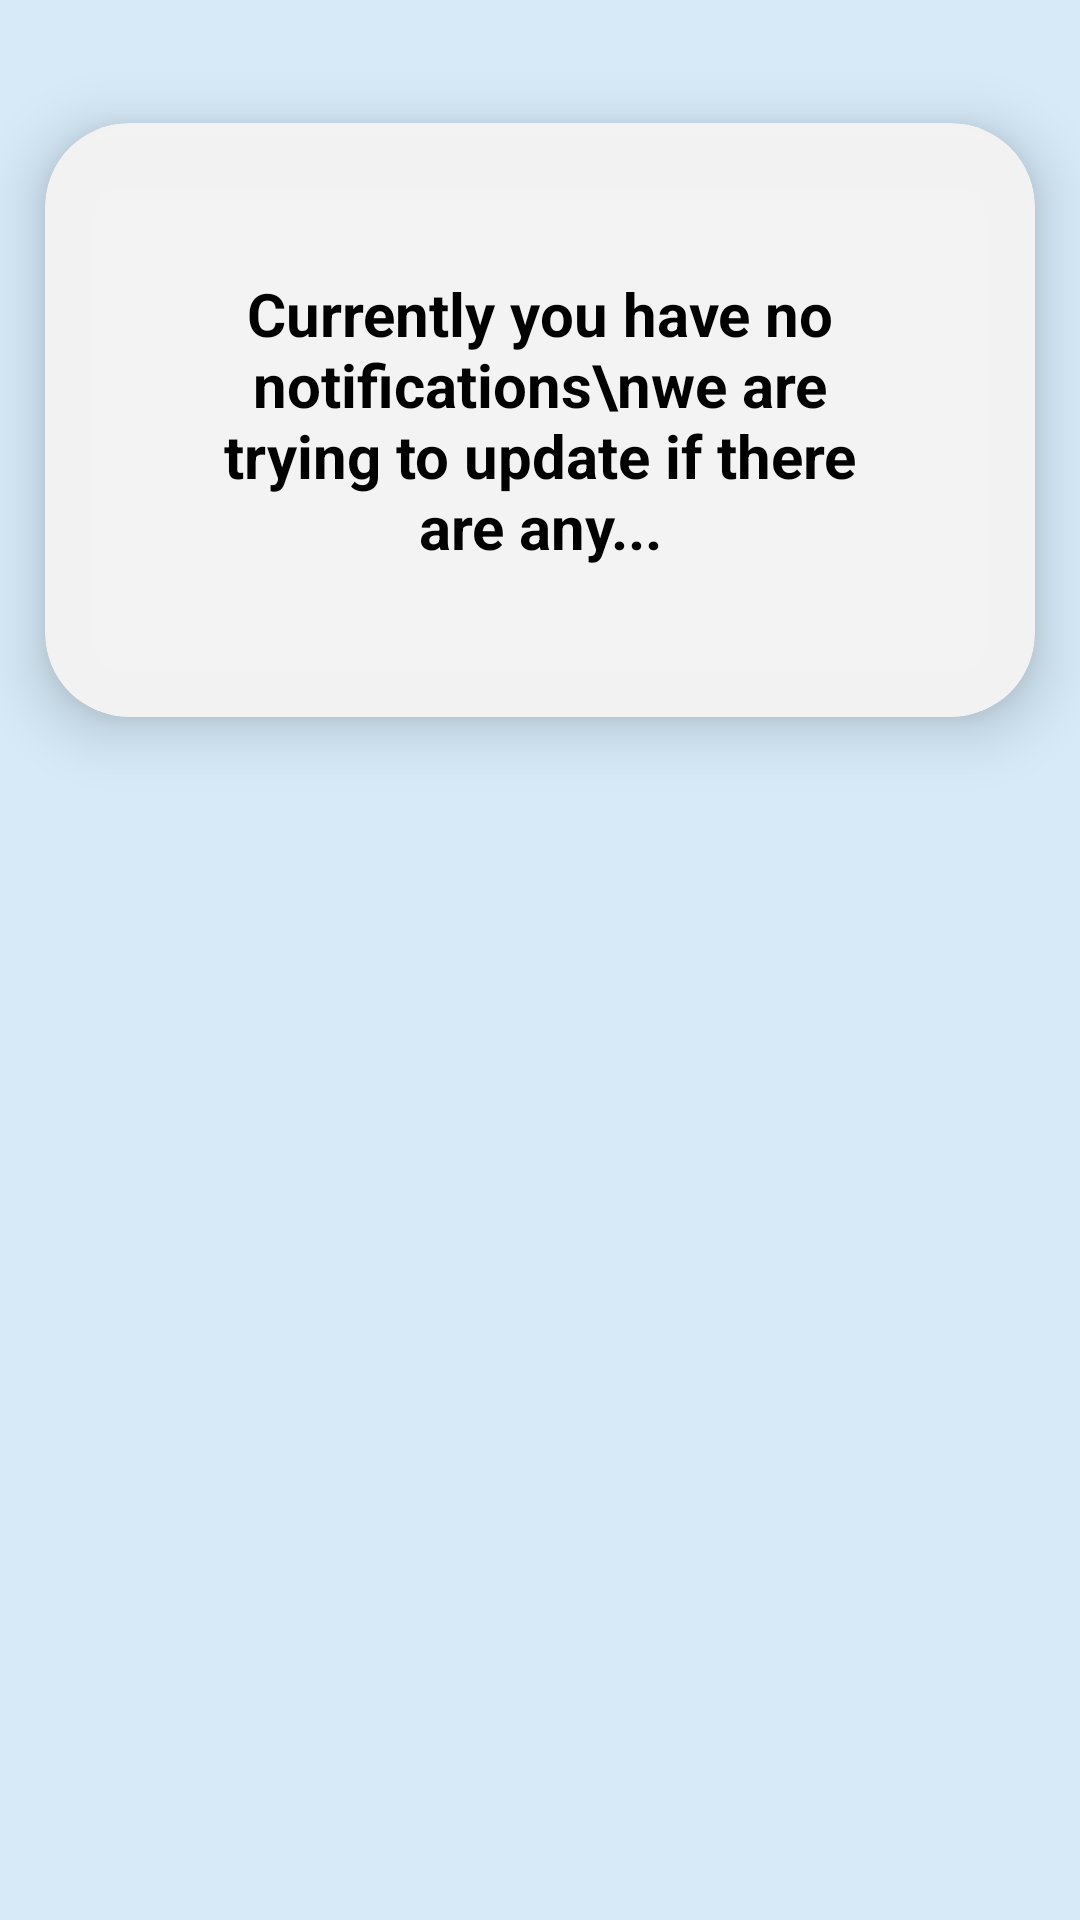

Reconstruct the res/layout file that produces this screen, plus the resources it refers to.
<!-- AndroidManifest.xml: application theme Theme.Gkart -->
<!-- res/layout/activity_notifications.xml -->
<?xml version="1.0" encoding="utf-8"?>
<androidx.constraintlayout.widget.ConstraintLayout xmlns:android="http://schemas.android.com/apk/res/android"
    xmlns:app="http://schemas.android.com/apk/res-auto"
    xmlns:tools="http://schemas.android.com/tools"
    android:layout_width="match_parent"
    android:layout_height="match_parent"
    android:background="#D6EAF8"
    tools:context=".Notifications">

    <androidx.cardview.widget.CardView
        android:id="@+id/notification_card"
        android:background="#A7F196"
        android:layout_width="match_parent"
        android:layout_margin="15dp"
        android:padding="100dp"
        android:layout_height="wrap_content"
        android:layout_gravity="center_horizontal"
        android:tag="oils"
        android:layout_marginTop="20dp"
        app:cardBackgroundColor="#FCF4F3F3"
        app:cardCornerRadius="28dp"
        app:cardElevation="12dp"
        app:layout_constraintBottom_toBottomOf="parent"
        app:layout_constraintTop_toTopOf="parent"
        app:layout_constraintVertical_bias="0.063"
        tools:layout_editor_absoluteX="0dp">

        <LinearLayout
            android:layout_width="wrap_content"
            android:layout_height="wrap_content"
            android:layout_gravity="center_vertical|center_horizontal"
            android:gravity="center"
            android:orientation="vertical">


            <TextView
                android:layout_width="wrap_content"
                android:layout_height="wrap_content"
                android:background="#FCF4F3F3"
                android:layout_margin="50dp"
                android:text="Currently you have no notifications\nwe are trying to update if there are any..."
                android:id="@+id/notification"
                android:textAlignment="center"
                android:textColor="@color/black"
                android:textSize="20sp"
                android:textStyle="bold" />


        </LinearLayout>

    </androidx.cardview.widget.CardView>


</androidx.constraintlayout.widget.ConstraintLayout>
<!-- resources referenced by this layout -->
<resources>
  <color name="black">#FF000000</color>
  <style name="Theme.Gkart" parent="Theme.MaterialComponents.DayNight.DarkActionBar">
          
          <item name="colorPrimary">#8DEBA8</item>
          <item name="colorPrimaryVariant">#0F9D58</item>
          <item name="colorOnPrimary">@color/black</item>
          
          <item name="colorSecondary">@color/teal_200</item>
          <item name="colorSecondaryVariant">@color/teal_700</item>
          <item name="colorOnSecondary">@color/black</item>
          
          <item name="android:statusBarColor">#000A05</item>
          
      </style>
  <color name="teal_200">#FF03DAC5</color>
  <color name="teal_700">#FF018786</color>
</resources>
